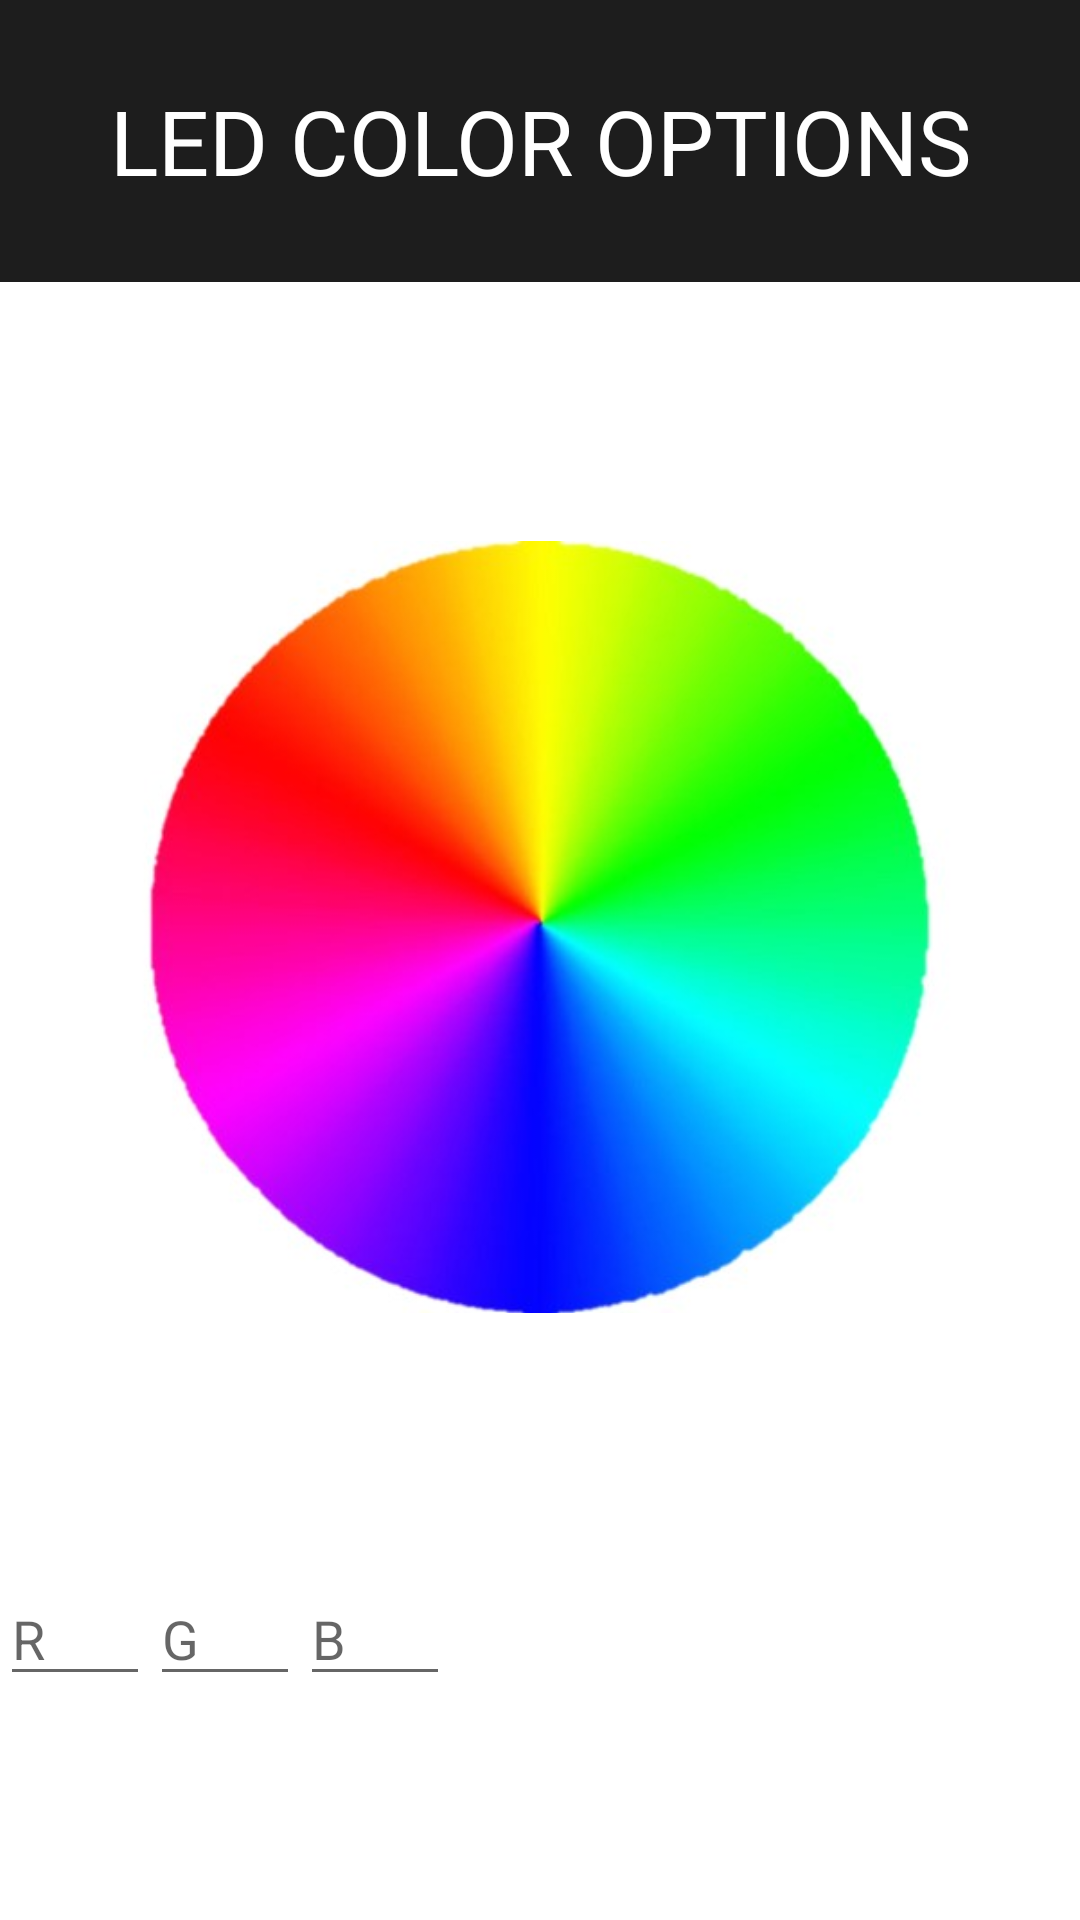

This screen was rendered from an Android layout file. Write that file and the resources it references.
<!-- AndroidManifest.xml: application theme Theme.Robomaster -->
<!-- res/layout/activity_options.xml -->
<?xml version="1.0" encoding="utf-8"?>
<LinearLayout xmlns:android="http://schemas.android.com/apk/res/android"
    xmlns:app="http://schemas.android.com/apk/res-auto"
    xmlns:tools="http://schemas.android.com/tools"
    android:layout_width="match_parent"
    android:layout_height="match_parent"
    tools:context=".OptionsActivity"
    android:background="@drawable/card_background"
    android:orientation="vertical">

    <LinearLayout
        android:layout_width="match_parent"
        android:layout_height="wrap_content"
        android:background="@color/colorWhite"
        >

        <TextView
            android:id="@+id/tvPremade"
            android:layout_width="match_parent"
            android:layout_height="94dp"
            android:layout_gravity="center"
            android:gravity="center"
            android:text="LED COLOR OPTIONS"
            android:textColor="#FFFF"
            android:textSize="30dp" />
    </LinearLayout>

    <ImageView
        android:id="@+id/colorCircle"
        android:layout_width="wrap_content"
        android:layout_height="wrap_content"
        android:layout_gravity="center"
        android:src="@drawable/colorwheel"></ImageView>
    <LinearLayout
        android:layout_width="match_parent"
        android:layout_height="wrap_content"

        android:orientation="horizontal">
        <EditText

            android:id="@+id/etPermaBlinkR"
            android:hint="R"
            android:layout_width="50dp"
            android:inputType="number"
            android:layout_height="wrap_content"
            />

        <EditText

            android:id="@+id/etPermaBlinkG"
            android:hint="G"
            android:layout_width="50dp"
            android:inputType="number"
            android:layout_height="wrap_content"
            />

        <EditText

            android:id="@+id/etPermaBlinkB"
            android:hint="B"
            android:layout_width="50dp"
            android:inputType="number"
            android:layout_height="wrap_content"
            />


    </LinearLayout>

    <View
        android:id="@+id/dis"
        android:layout_width="match_parent"
        android:layout_height="106dp" />



</LinearLayout>
<!-- resources referenced by this layout -->
<resources>
  <color name="colorWhite">#1D1D1D</color>
  <!-- drawable colorwheel: jpg bitmap (drawable, 20115 bytes) -->
  <style name="Theme.Robomaster" parent="Theme.MaterialComponents.DayNight.DarkActionBar">
          <item name="colorPrimary">@color/colorPrimary</item>
          <item name="colorPrimaryDark">@color/colorPrimaryDark</item>
          <item name="colorAccent">@color/colorAccent</item>
      </style>
  <color name="colorPrimary">#121212</color>
  <color name="colorPrimaryDark">#000000</color>
  <color name="colorAccent">#03DAC5</color>
</resources>
